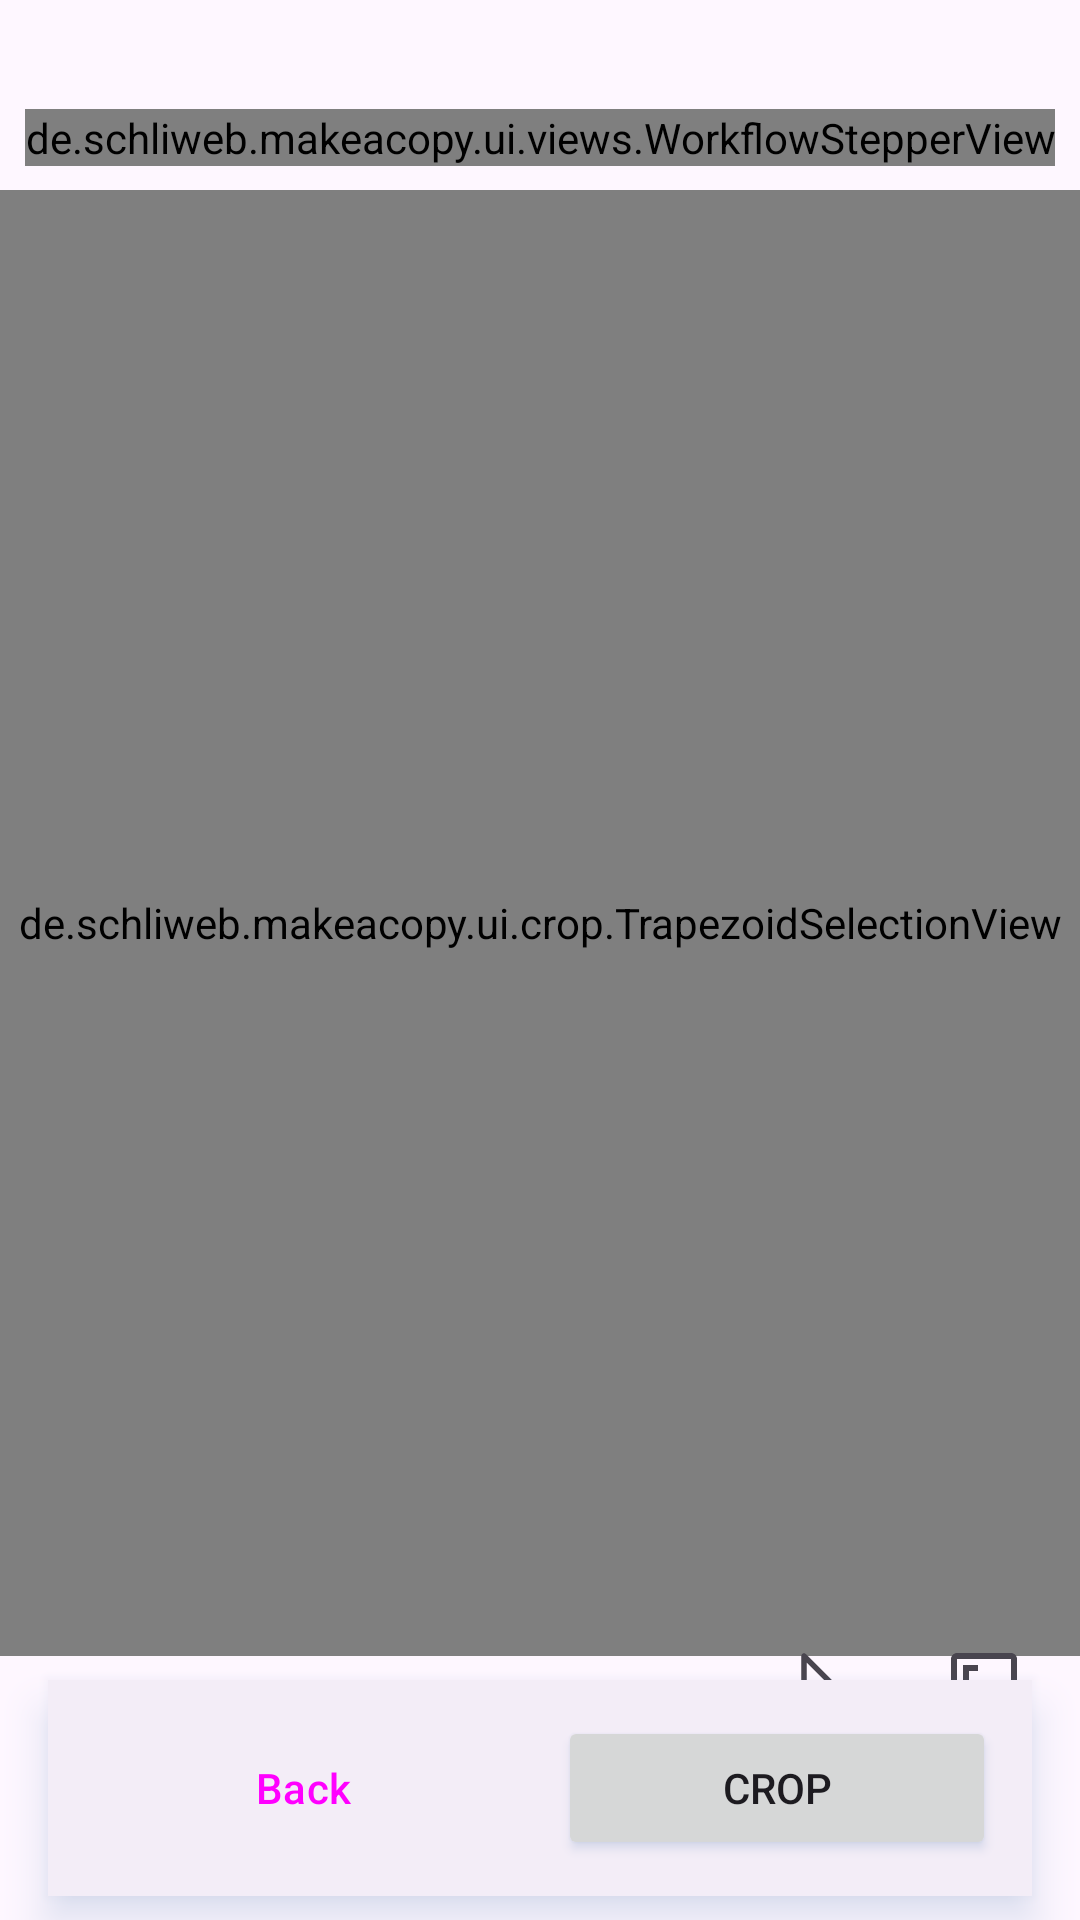

Reconstruct the res/layout file that produces this screen, plus the resources it refers to.
<!-- AndroidManifest.xml: application theme Theme.MakeACopy -->
<!-- res/layout/fragment_crop.xml -->
<?xml version="1.0" encoding="utf-8"?>
<androidx.constraintlayout.widget.ConstraintLayout
        xmlns:android="http://schemas.android.com/apk/res/android"
        xmlns:app="http://schemas.android.com/apk/res-auto"
        xmlns:tools="http://schemas.android.com/tools"
        android:layout_width="match_parent"
        android:layout_height="match_parent"
        android:clipChildren="false"
        android:clipToPadding="false"
        tools:context=".ui.crop.CropFragment">

    
    <TextView
            android:id="@+id/text_crop"
            android:layout_width="match_parent"
            android:layout_height="wrap_content"
            android:layout_marginStart="8dp"
            android:layout_marginTop="8dp"
            android:layout_marginEnd="8dp"
            android:textAlignment="center"
            android:textSize="18sp"
            app:layout_constraintEnd_toEndOf="parent"
            app:layout_constraintStart_toStartOf="parent"
            app:layout_constraintTop_toTopOf="parent" />

    
    <de.schliweb.makeacopy.ui.views.WorkflowStepperView
            android:id="@+id/workflow_stepper"
            android:layout_width="wrap_content"
            android:layout_height="wrap_content"
            android:layout_marginTop="4dp"
            app:currentStep="2"
            app:layout_constraintTop_toBottomOf="@id/text_crop"
            app:layout_constraintStart_toStartOf="parent"
            app:layout_constraintEnd_toEndOf="parent" />

    
    <ImageView
            android:id="@+id/image_to_crop"
            android:layout_width="0dp"
            android:layout_height="0dp"
            android:layout_marginTop="8dp"
            android:layout_marginBottom="8dp"
            android:contentDescription="@string/image_to_crop"
            android:scaleType="fitCenter"
            app:layout_constraintTop_toBottomOf="@id/workflow_stepper"
            app:layout_constraintBottom_toTopOf="@id/rotation_button_bar"
            app:layout_constraintStart_toStartOf="parent"
            app:layout_constraintEnd_toEndOf="parent" />

    
    <de.schliweb.makeacopy.ui.crop.TrapezoidSelectionView
            android:id="@+id/trapezoid_selection"
            android:layout_width="0dp"
            android:layout_height="0dp"
            app:layout_constraintTop_toTopOf="@id/image_to_crop"
            app:layout_constraintBottom_toBottomOf="@id/image_to_crop"
            app:layout_constraintStart_toStartOf="@id/image_to_crop"
            app:layout_constraintEnd_toEndOf="@id/image_to_crop"
            android:visibility="visible"/>

    
    <de.schliweb.makeacopy.ui.camera.CameraCornersOverlay
            android:id="@+id/crop_dev_overlay"
            android:layout_width="0dp"
            android:layout_height="0dp"
            android:clickable="false"
            android:focusable="false"
            android:visibility="gone"
            app:layout_constraintTop_toTopOf="@id/image_to_crop"
            app:layout_constraintBottom_toBottomOf="@id/image_to_crop"
            app:layout_constraintStart_toStartOf="@id/image_to_crop"
            app:layout_constraintEnd_toEndOf="@id/image_to_crop"/>

    
    <ImageView
            android:id="@+id/cropped_image"
            android:layout_width="0dp"
            android:layout_height="0dp"
            android:layout_marginTop="8dp"
            android:layout_marginBottom="8dp"
            android:contentDescription="@string/cropped_image"
            android:scaleType="fitCenter"
            android:visibility="gone"
            app:layout_constraintTop_toBottomOf="@id/workflow_stepper"
            app:layout_constraintBottom_toTopOf="@id/crop_button_container"
            app:layout_constraintStart_toStartOf="parent"
            app:layout_constraintEnd_toEndOf="parent" />

    
    <LinearLayout
            android:id="@+id/crop_button_container"
            android:layout_width="match_parent"
            android:layout_height="wrap_content"
            android:gravity="center"
            android:orientation="horizontal"
            android:background="?attr/colorSurfaceContainer"
            android:padding="12dp"
            android:elevation="8dp"
            android:layout_marginStart="16dp"
            android:layout_marginEnd="16dp"
            android:layout_marginBottom="8dp"
            app:layout_constraintBottom_toBottomOf="parent"
            app:layout_constraintStart_toStartOf="parent"
            app:layout_constraintEnd_toEndOf="parent">

        <Button
                android:id="@+id/button_back"
                style="@style/Widget.MakeACopy.Button.Tonal"
                android:layout_width="0dp"
                android:layout_height="wrap_content"
                android:layout_weight="1"
                android:layout_marginEnd="12dp"
                android:paddingStart="8dp"
                android:paddingEnd="8dp"
                android:text="@string/back"
                android:maxLines="1"
                android:ellipsize="end" />

        <Button
                android:id="@+id/button_crop"
                android:layout_width="0dp"
                android:layout_height="wrap_content"
                android:layout_weight="1"
                android:paddingStart="8dp"
                android:paddingEnd="8dp"
                android:text="@string/btn_crop"
                android:maxLines="1"
                android:ellipsize="end" />
    </LinearLayout>

    
    <LinearLayout
            android:id="@+id/rotation_button_bar"
            android:layout_width="0dp"
            android:layout_height="wrap_content"
            android:orientation="horizontal"
            android:gravity="center"
            android:padding="8dp"
            android:layout_marginBottom="8dp"
            android:visibility="gone"
            app:layout_constraintBottom_toTopOf="@id/crop_button_container"
            app:layout_constraintStart_toStartOf="parent"
            app:layout_constraintEnd_toEndOf="parent">

        <ImageButton
                android:id="@+id/button_rotate_left"
                android:layout_width="48dp"
                android:layout_height="48dp"
                android:background="?attr/selectableItemBackgroundBorderless"
                android:contentDescription="@string/rotate_left_cd"
                android:padding="8dp"
                android:src="@drawable/ic_rotate_left"
                app:tint="?attr/colorControlNormal"
                app:tooltipText="@string/rotate_left_cd"/>

        <Space
                android:layout_width="12dp"
                android:layout_height="1dp"/>

        <ImageButton
                android:id="@+id/button_rotate_right"
                android:layout_width="48dp"
                android:layout_height="48dp"
                android:background="?attr/selectableItemBackgroundBorderless"
                android:contentDescription="@string/rotate_right_cd"
                android:padding="8dp"
                android:src="@drawable/ic_rotate_right"
                app:tint="?attr/colorControlNormal"
                app:tooltipText="@string/rotate_right_cd"/>
    </LinearLayout>

    
    <ImageButton
            android:id="@+id/crop_aspect_button"
            android:layout_width="48dp"
            android:layout_height="48dp"
            android:background="?attr/selectableItemBackgroundBorderless"
            android:contentDescription="@string/crop_aspect_label"
            android:padding="8dp"
            android:src="@drawable/ic_aspect_ratio"
            app:tint="?attr/colorControlNormal"
            app:tooltipText="@string/crop_aspect_label"
            app:layout_constraintTop_toTopOf="@id/rotation_button_bar"
            app:layout_constraintBottom_toBottomOf="@id/rotation_button_bar"
            app:layout_constraintEnd_toEndOf="parent"
            android:layout_marginEnd="8dp"/>

    
    <ImageButton
            android:id="@+id/crop_snap_toggle_button"
            android:layout_width="48dp"
            android:layout_height="48dp"
            android:background="?attr/selectableItemBackgroundBorderless"
            android:contentDescription="@string/crop_snap_toggle_cd"
            android:padding="8dp"
            android:src="@drawable/ic_right_angle"
            app:tint="?attr/colorControlNormal"
            app:tooltipText="@string/crop_snap_toggle_cd"
            app:layout_constraintTop_toTopOf="@id/rotation_button_bar"
            app:layout_constraintBottom_toBottomOf="@id/rotation_button_bar"
            app:layout_constraintEnd_toStartOf="@id/crop_aspect_button"
            android:layout_marginEnd="4dp"/>
</androidx.constraintlayout.widget.ConstraintLayout>
<!-- resources referenced by this layout -->
<resources>
  <!-- drawable ic_aspect_ratio (drawable) -->
  <?xml version="1.0" encoding="utf-8"?>
  <vector xmlns:android="http://schemas.android.com/apk/res/android"
      android:width="24dp"
      android:height="24dp"
      android:viewportWidth="24"
      android:viewportHeight="24">
      
      <path
          android:fillColor="#FF000000"
          android:pathData="M19,12h-2v3h-3v2h5v-5zM7,9h3V7H5v5h2V9zM21,3H3c-1.1,0 -2,0.9 -2,2v14c0,1.1 0.9,2 2,2h18c1.1,0 2,-0.9 2,-2V5c0,-1.1 -0.9,-2 -2,-2zM21,19.01H3V4.99h18v14.02z"/>
  </vector>
  <!-- drawable ic_right_angle (drawable) -->
  <?xml version="1.0" encoding="utf-8"?>
  <vector xmlns:android="http://schemas.android.com/apk/res/android"
      android:width="24dp"
      android:height="24dp"
      android:viewportWidth="24"
      android:viewportHeight="24">
  
      
      <path
          android:strokeColor="#FF000000"
          android:strokeWidth="1.8"
          android:strokeLineJoin="round"
          android:strokeLineCap="round"
          android:fillColor="#00000000"
          android:pathData="M4,4 L4,20 L20,20 Z" />
  
      
      <path
          android:fillColor="#FF000000"
          android:pathData="M5,17h3v3h-3z" />
  
      
      <path
          android:strokeColor="#FF000000"
          android:strokeWidth="1.4"
          android:strokeLineCap="round"
          android:pathData="M10,22 L11.5,22 M13.5,22 L15,22 M17,22 L18.5,22"  />
  </vector>
  <!-- drawable ic_rotate_left (drawable) -->
  <?xml version="1.0" encoding="utf-8"?>
  <vector xmlns:android="http://schemas.android.com/apk/res/android"
      android:width="24dp"
      android:height="24dp"
      android:viewportWidth="24"
      android:viewportHeight="24">
      
      <path
          android:fillColor="#FF000000"
          android:pathData="M7.11,8.53C8.31,7.33 9.97,6.6 11.78,6.6c3.45,0 6.24,2.79 6.24,6.24s-2.79,6.24 -6.24,6.24c-2.87,0 -5.28,-1.92 -6.02,-4.52H3.99c0.79,3.62 4.02,6.34 7.79,6.34 4.4,0 7.97,-3.57 7.97,-7.97s-3.57,-7.97 -7.97,-7.97c-2.2,0 -4.2,0.9 -5.64,2.34L3.5,5.99v5.01h5.01L7.11,8.53z"/>
  </vector>
  <!-- drawable ic_rotate_right (drawable) -->
  <?xml version="1.0" encoding="utf-8"?>
  <vector xmlns:android="http://schemas.android.com/apk/res/android"
      android:width="24dp"
      android:height="24dp"
      android:viewportWidth="24"
      android:viewportHeight="24">
      
      <path
          android:fillColor="#FF000000"
          android:pathData="M15.89,8.53L13.5,11h5.01V5.99l-2.35,2.35C14.72,6.9 12.72,6 10.53,6 6.13,6 2.56,9.57 2.56,13.97s3.57,7.97 7.97,7.97c3.77,0 7,-2.72 7.79,-6.34h-1.77c-0.74,2.6 -3.15,4.52 -6.02,4.52 -3.45,0 -6.24,-2.79 -6.24,-6.24s2.79,-6.24 6.24,-6.24c1.81,0 3.47,0.73 4.67,1.93z"/>
  </vector>
  <string name="back">Back</string>
  <string name="btn_crop">Crop</string>
  <string name="crop_aspect_label">Aspect ratio</string>
  <string name="crop_snap_toggle_cd" tools:ignore="MissingTranslation">Toggle right-angle snap</string>
  <string name="cropped_image">Cropped image</string>
  <string name="image_to_crop">Image to crop</string>
  <string name="rotate_left_cd">Rotate page 90 degrees counter-clockwise</string>
  <string name="rotate_right_cd">Rotate page 90 degrees clockwise</string>
  <style name="Widget.MakeACopy.Button.Tonal" parent="Widget.Material3.Button.TonalButton">
          <item name="android:textAllCaps">false</item>
      </style>
  <color name="purple_500">#FF6200EE</color>
  <color name="white">#FFFFFFFF</color>
  <color name="purple_200">#FFBB86FC</color>
  <color name="purple_700">#FF3700B3</color>
  <color name="teal_200">#FF03DAC5</color>
  <color name="black">#FF000000</color>
  <style name="ThemeOverlay.MakeACopy.BottomSheet" parent="ThemeOverlay.Material3.BottomSheetDialog">
          <item name="android:windowIsTranslucent">false</item>
          
      </style>
  <style name="Widget.MakeACopy.Button" parent="Widget.Material3.Button">
          <item name="android:textAllCaps">false</item>
      </style>
</resources>
